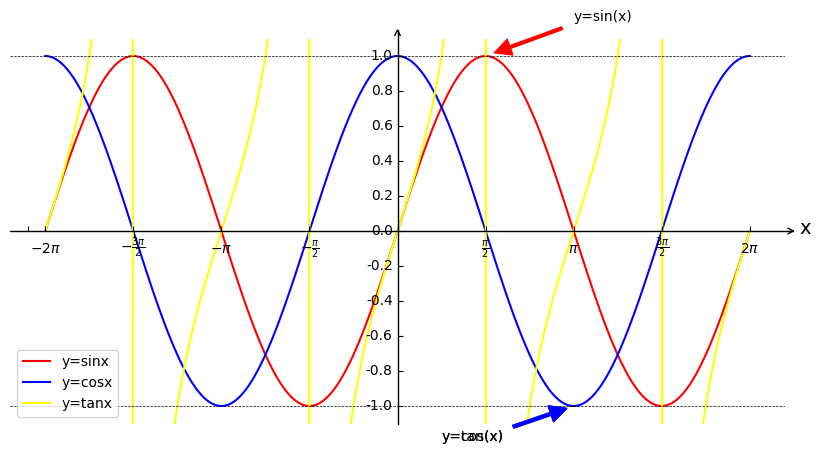

This chart was generated by the following Python code:
import matplotlib.pyplot as plt  # 绘图用的模块
from mpl_toolkits.mplot3d import Axes3D  # 绘制3D坐标的函数
import mpl_toolkits.axisartist as axisartist
from matplotlib.pyplot import MultipleLocator
import numpy as np


# def fun(x, y):
#    return np.power(x, 2) + np.power(y, 2)
#
#
# fig1 = plt.figure()  # 创建一个绘图对象
# ax = Axes3D(fig1)  # 用这个绘图对象创建一个Axes对象(有3D坐标)
# X, Y = np.mgrid[-2:2:40j, -2:2:40j]  # 从-2到2分别生成40个取样坐标，并作满射联合
# Z = fun(X, Y)  # 用取样点横纵坐标去求取样点Z坐标
# plt.title("This is main title")  # 总标题
# ax.plot_surface(X, Y, Z, rstride=1, cstride=1, cmap=plt.cm.coolwarm, alpha=0.5)  # 用取样点(x,y,z)去构建曲面
# ax.set_xlabel('x label', color='r')
# ax.set_ylabel('y label', color='g')
# ax.set_zlabel('z label', color='b')  # 给三个坐标轴注明
# plt.show()  # 显示模块中的所有绘图对象


# 设置数值的取值范围
theta = np.linspace(-2*np.pi,2*np.pi,num=1000,endpoint=True)
y1 = np.sin(theta)
y2 = np.cos(theta)
y3 = np.tan(theta)

# 开始创建画布
fig = plt.figure(num="三角函数图像",figsize=(10,5),dpi=120)
plt.rcParams['font.sans-serif']=['FangSong']
plt.rcParams['axes.unicode_minus']=False

# 使用axisartist.Subplot方法创建一个绘画区对象ax
ax = axisartist.Subplot(fig,111)
# 将绘画区对象添加到布画中
fig.add_axes(ax)

# 通过set_visible方法设置绘图区所有坐标轴隐藏
ax.axis[:].set_visible(False)

# 使用ax.new_floating_axis代表添加新的坐标轴
ax.axis['x'] = ax.new_floating_axis(0,0)
# 同时给x轴添加上箭头
ax.axis['x'].set_axisline_style("->",size=1.0)
ax.axis['y']=ax.new_floating_axis(1,0)
ax.axis['y'].set_axisline_style("->",size=1.0)

# 显示x.y的刻度方向
ax.axis['x'].set_axis_direction('bottom')
ax.axis['y'].set_axis_direction('left')
# 设置x,y轴的刻度以及距离
# 定义x轴的数据
x_labels=['',r'$-2π$', r'$-\frac{3π}{2}$', r'$-π$', r'$-\frac{π}{2}$', '', r'$\frac{π}{2}$', r'$π$', r'$\frac{3π}{2}$', r'$2π$']
plt.xticks((-2.1*np.pi,-2*np.pi,-1.5*np.pi,-1.0*np.pi,-0.5*np.pi,0*np.pi,0.5*np.pi,1.0*np.pi,1.5*np.pi,2.0*np.pi),x_labels)

# 设置y轴的显示刻度
y_major_locator = MultipleLocator(0.2)
tx = plt.gca()
tx.yaxis.set_major_locator(y_major_locator)
plt.plot(theta,y1,color='red',label="y=sinx")
plt.plot(theta,y2,color='blue',label="y=cosx")
plt.plot(theta,y3,color='yellow',label="y=tanx")
plt.ylim(-1.1,1.1)

plt.annotate("y=sin(x)",xy=(np.pi/2,1.0),xytext=(np.pi,1.2),arrowprops=dict(color='red',shrink=0.1,width=2))
plt.annotate('y=cos(x)',xy=(np.pi,-1.0),xytext=(np.pi/4,-1.2),arrowprops=dict(color='blue',shrink=0.1,width=2))
plt.annotate('y=tan(x)',xy=(np.pi,-1.0),xytext=(np.pi/4,-1.2),arrowprops=dict(color='blue',shrink=0.1,width=2))

# 为图像添加辅助线
plt.axhline(y=1.0,xmin=0,xmax=1,color="black",linestyle="--",linewidth=0.5)
plt.axhline(y=-1.0,xmin=0,xmax=1,color="black",linestyle="--",linewidth=0.5)
plt.text(2.28*np.pi,-0.02,"x",fontsize=14)
plt.legend()
plt.show()